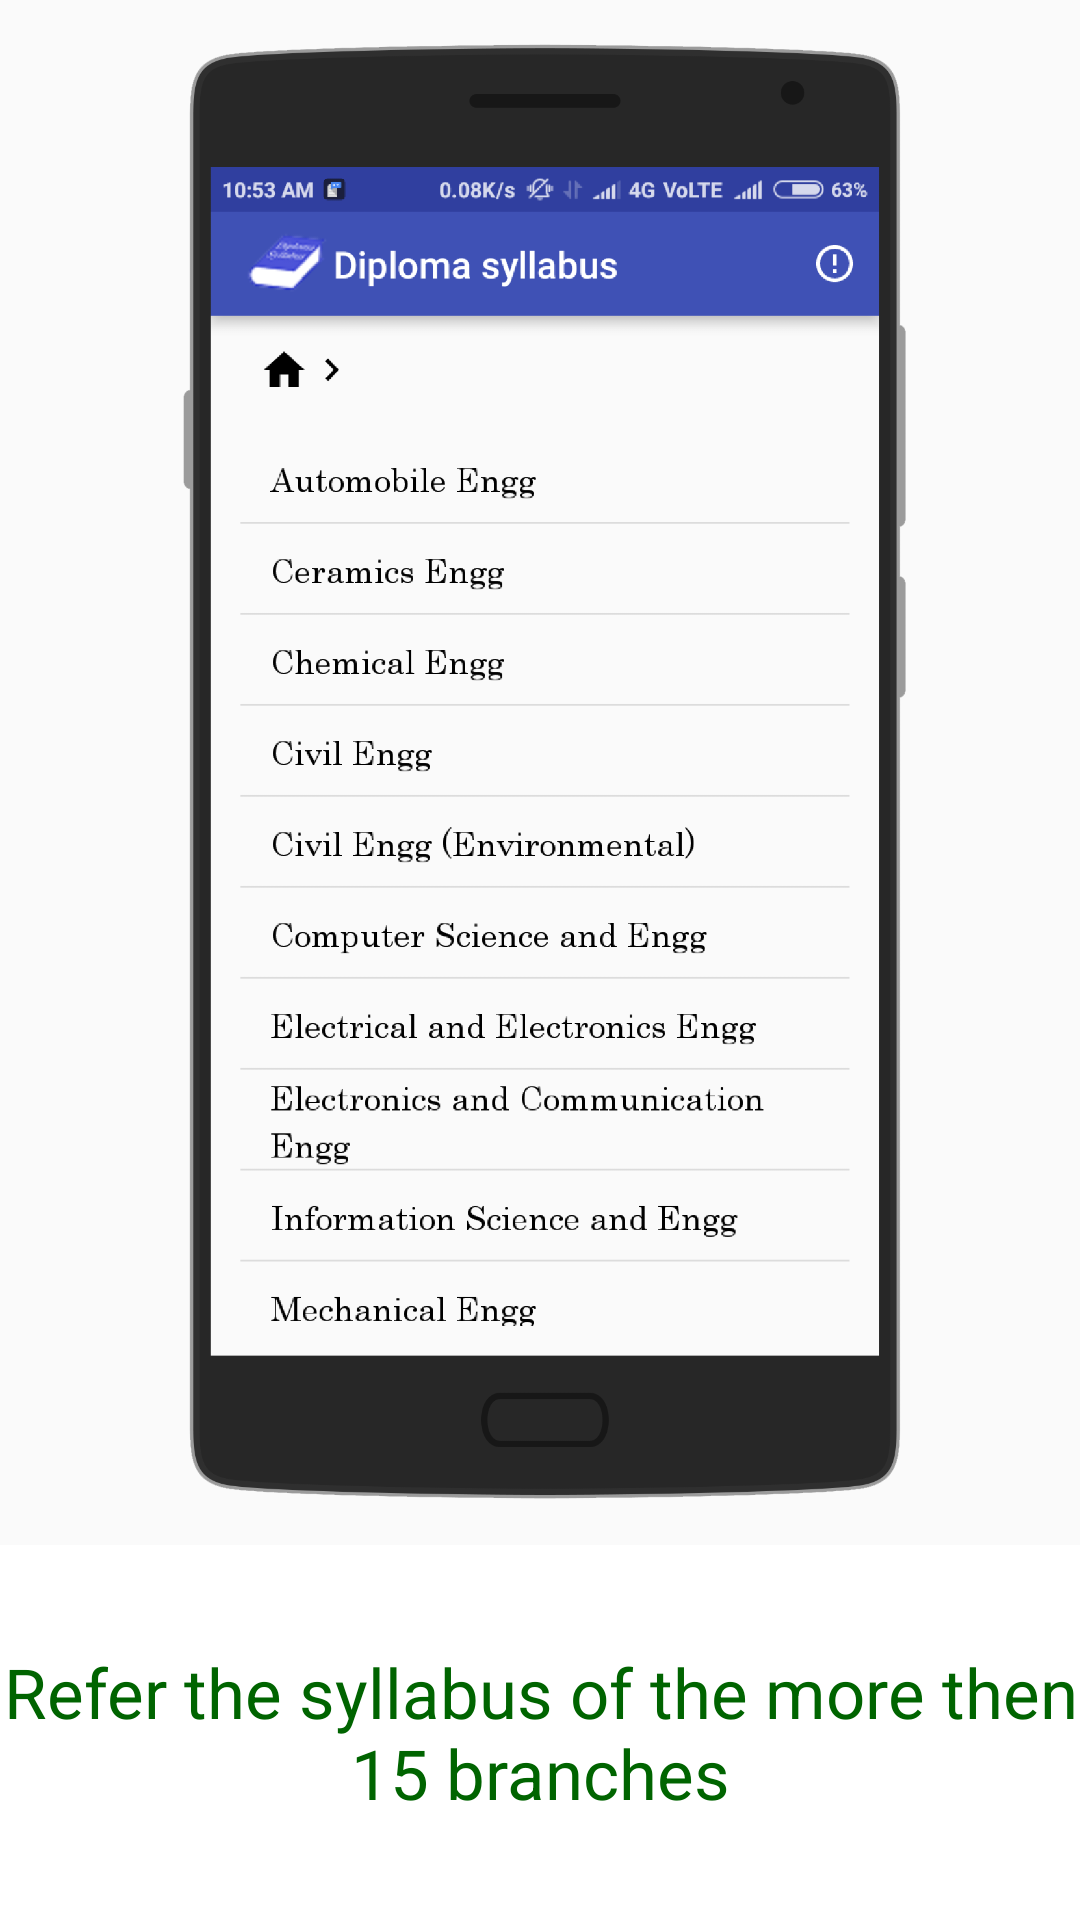

Layout XML and referenced resources for this Android screen:
<!-- AndroidManifest.xml: application theme AppTheme -->
<!-- res/layout/fragment_tutor_page_one.xml -->
<?xml version="1.0" encoding="utf-8"?>
<RelativeLayout xmlns:android="http://schemas.android.com/apk/res/android"
    android:orientation="vertical" android:layout_width="match_parent"
    android:layout_height="match_parent">

    <ImageView
        android:layout_width="wrap_content"
        android:layout_height="wrap_content"
        android:src="@mipmap/screenshot_branches"
        android:layout_centerHorizontal="true"
        android:id="@+id/sc1_img"
        android:layout_above="@+id/rl1"/>

    <RelativeLayout
        android:id="@+id/rl1"
        android:layout_width="wrap_content"
        android:layout_height="125dp"
        android:layout_alignParentBottom="true"
        android:background="@android:color/background_light">

        <TextView
            android:layout_width="wrap_content"
            android:layout_height="wrap_content"
            android:text="@string/screen1_des"
            android:textSize="@dimen/fragment_text_size"
            android:layout_centerInParent="true"
            android:gravity="center"
            android:id="@+id/fragment_sc1_tv"
            android:textColor="@color/DarkGreen"/>
    </RelativeLayout>
</RelativeLayout>
<!-- resources referenced by this layout -->
<resources>
  <color name="DarkGreen">#006400</color>
  <dimen name="fragment_text_size">23sp</dimen>
  <!-- mipmap screenshot_branches: png bitmap (mipmap-hdpi, 144898 bytes) -->
  <string name="screen1_des">Refer the syllabus of the more then 15 branches</string>
  <style name="AppTheme" parent="Theme.AppCompat.Light.DarkActionBar">
          
          <item name="colorPrimary">@color/colorPrimary</item>
          <item name="colorPrimaryDark">@color/colorPrimaryDark</item>
          <item name="colorAccent">@color/colorAccent</item>
      </style>
  <color name="colorPrimary">#3F51B5</color>
  <color name="colorPrimaryDark">#303F9F</color>
  <color name="colorAccent">#FF4081</color>
</resources>
